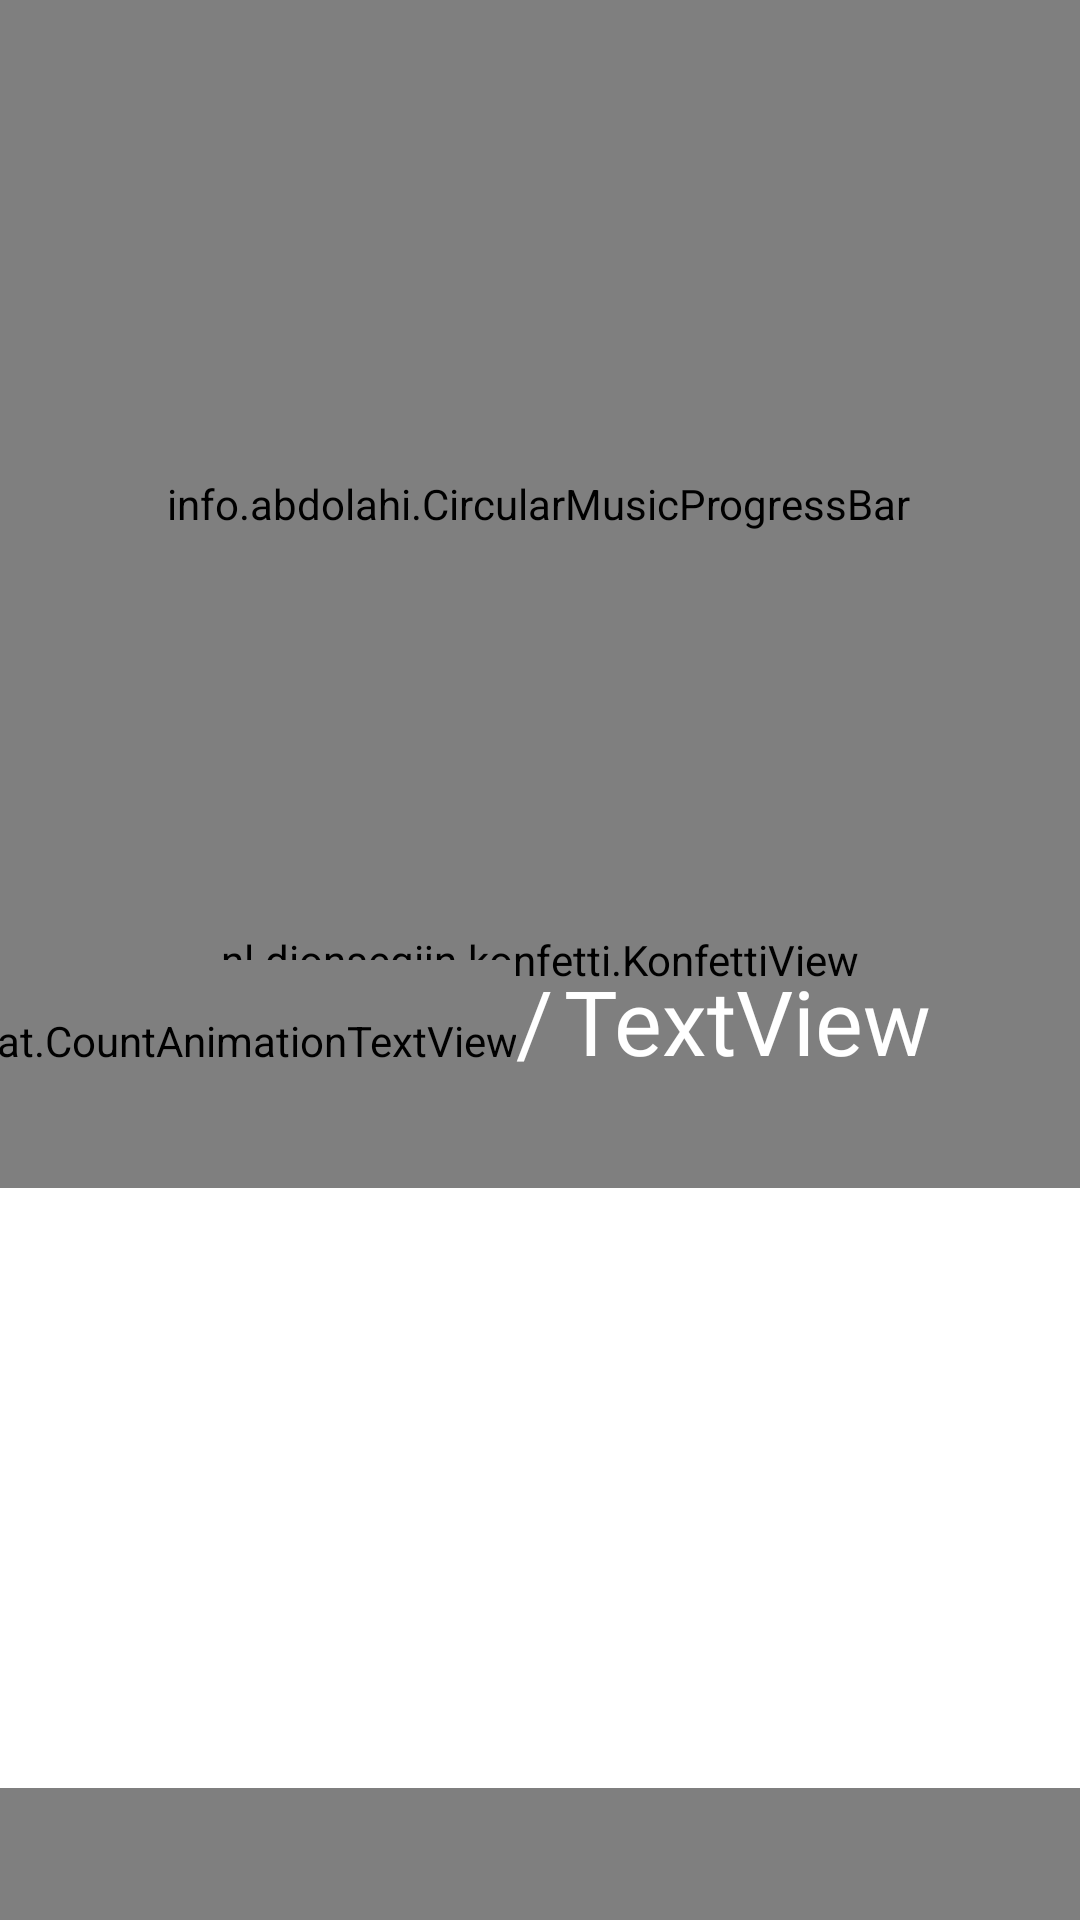

Layout XML and referenced resources for this Android screen:
<!-- AndroidManifest.xml: application theme AppTheme -->
<!-- res/layout/fragment_save.xml -->
<?xml version="1.0" encoding="utf-8"?>
<android.support.constraint.ConstraintLayout xmlns:android="http://schemas.android.com/apk/res/android"
    xmlns:app="http://schemas.android.com/apk/res-auto"
    xmlns:tools="http://schemas.android.com/tools"
    android:layout_width="match_parent"
    android:layout_height="match_parent"
    android:background="@drawable/bakgrund9"
    tools:context=".SaveFragment">

    <nl.dionsegijn.konfetti.KonfettiView
        android:id="@+id/konfettiView"
        android:layout_width="match_parent"
        android:layout_height="match_parent"/>

    <android.support.v7.widget.RecyclerView
        android:id="@+id/recyclerView"
        android:layout_width="match_parent"
        android:layout_height="200dp"
        android:layout_marginTop="396dp"
        android:background="#fff"
        android:orientation="horizontal"
        app:layout_constraintEnd_toEndOf="parent"
        app:layout_constraintHorizontal_bias="0.0"
        app:layout_constraintStart_toStartOf="parent"
        app:layout_constraintTop_toTopOf="parent">

    </android.support.v7.widget.RecyclerView>

        <info.abdolahi.CircularMusicProgressBar xmlns:app="http://schemas.android.com/apk/res-auto"
            android:id="@+id/imgGoal"
            android:layout_width="256dp"
            android:layout_height="256dp"
            android:layout_gravity="center"
            android:layout_marginStart="8dp"
            android:layout_marginLeft="8dp"
            android:layout_marginTop="40dp"
            android:layout_marginEnd="8dp"
            android:layout_marginRight="8dp"
            app:border_color="#F0F0F5"
            app:border_width="6dp"
            app:centercircle_diammterer="10"
            app:draw_anticlockwise="false"
            app:enable_touch="false"
            app:layout_constraintEnd_toEndOf="parent"
            app:layout_constraintHorizontal_bias="0.491"
            app:layout_constraintStart_toStartOf="parent"
            app:layout_constraintTop_toTopOf="parent"
            app:progress_color="@color/colorGreen"
            app:progress_startAngle="-90" />

    <TextView
        android:id="@+id/amount2"
        android:layout_width="16dp"
        android:layout_height="41dp"
        android:layout_marginStart="8dp"
        android:layout_marginLeft="8dp"
        android:layout_marginTop="24dp"
        android:layout_marginEnd="8dp"
        android:layout_marginRight="8dp"
        android:fontFamily="@font/montserratregular"
        android:text="/"
        android:textColor="@color/colorWhite"
        android:textSize="30sp"
        app:layout_constraintEnd_toEndOf="parent"
        app:layout_constraintStart_toStartOf="parent"
        app:layout_constraintTop_toBottomOf="@+id/imgGoal"
        tools:text="/" />

    <TextView
        android:id="@+id/amount"
        android:layout_width="130dp"
        android:layout_height="43dp"
        android:layout_marginTop="24dp"
        android:fontFamily="@font/montserratregular"
        android:text="TextView"
        android:textColor="@color/colorWhite"
        android:textSize="30sp"
        app:layout_constraintStart_toEndOf="@+id/amount2"
        app:layout_constraintTop_toBottomOf="@+id/imgGoal" />

        <com.daasuu.cat.CountAnimationTextView
            android:id="@+id/amountSaved"
            android:layout_width="wrap_content"
            android:layout_height="54dp"
            android:layout_marginTop="24dp"
            android:text="TextView"
            android:textColor="@color/colorWhite"
            android:textSize="30sp"
            android:fontFamily="@font/montserratregular"
            app:layout_constraintEnd_toStartOf="@+id/amount2"
            app:layout_constraintTop_toBottomOf="@+id/imgGoal" />

</android.support.constraint.ConstraintLayout>
<!-- resources referenced by this layout -->
<resources>
  <color name="colorGreen">#6666CC</color>
  <color name="colorWhite">#ffffff</color>
  <!-- drawable bakgrund9: png bitmap (drawable, 476689 bytes) -->
  <style name="AppTheme" parent="Theme.AppCompat.Light.DarkActionBar">
          
          <item name="colorPrimary">@color/colorPrimary</item>
          <item name="colorPrimaryDark">@color/colorPrimaryDark</item>
          <item name="colorAccent">@color/colorAccent</item>
      </style>
  <color name="colorPrimary">#202060</color>
  <color name="colorPrimaryDark">#202060</color>
  <color name="colorAccent">#D81B60</color>
</resources>
